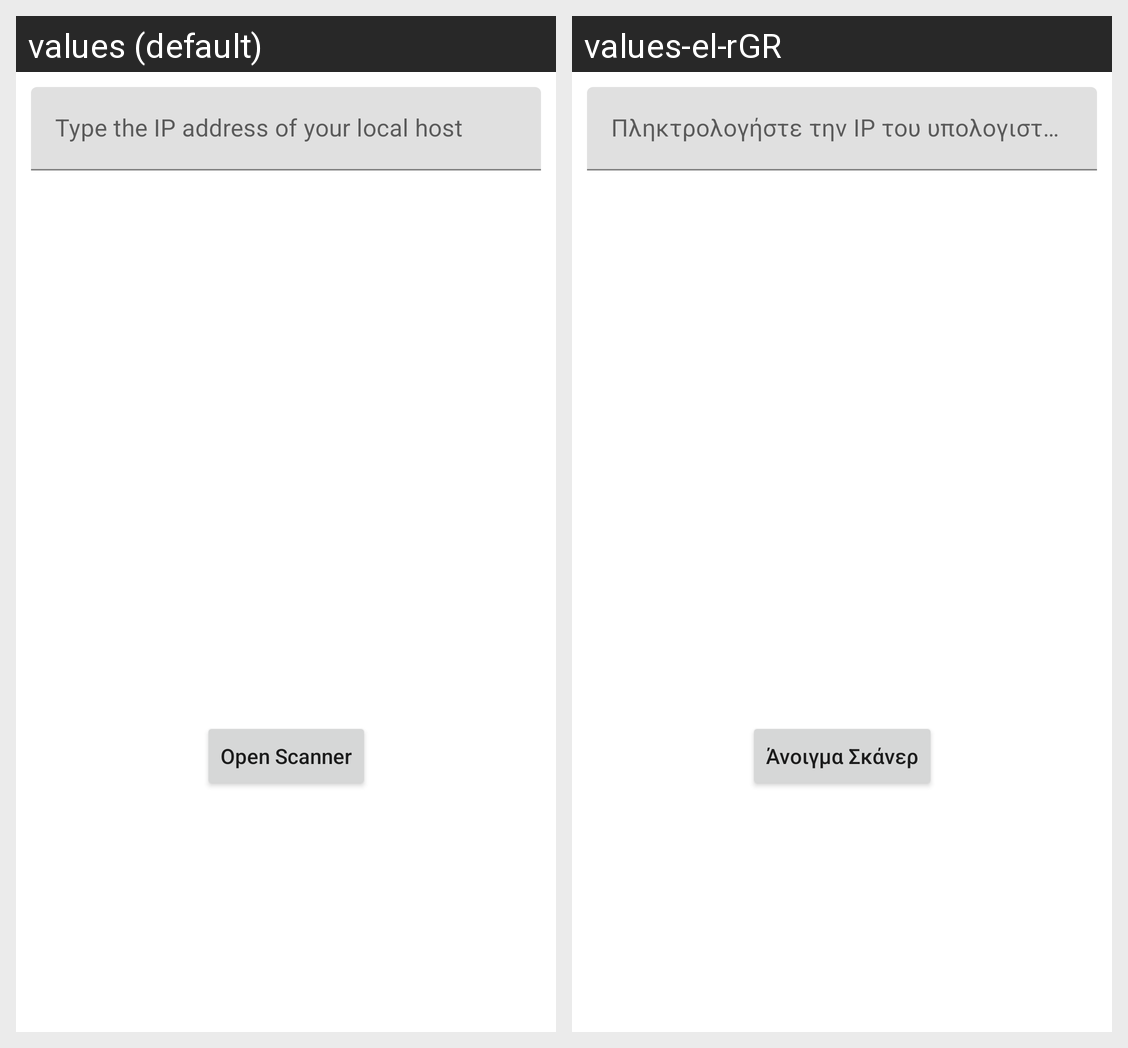

Locale-by-locale string values for the Android screen shown in this grid:
Android screen res/layout/activity_main.xml rendered under 2 locales, left to right: values (default), values-el-rGR. Device: Nexus 5 (rendered at 1080×1920; each locale shown at half size, 540×960, under a caption strip naming it); theme Theme.Capstone1.
Strings drawn on this screen, with the default value and each locale's value (text and hints the layout hard-codes, and strings that could not be matched under every locale, appear in the picture but are not listed):

ip_address_hint
  values: Type the IP address of your local host
  values-el-rGR: Πληκτρολογήστε την IP του υπολογιστή σας

open_scanner
  values: Open Scanner
  values-el-rGR: Άνοιγμα Σκάνερ
